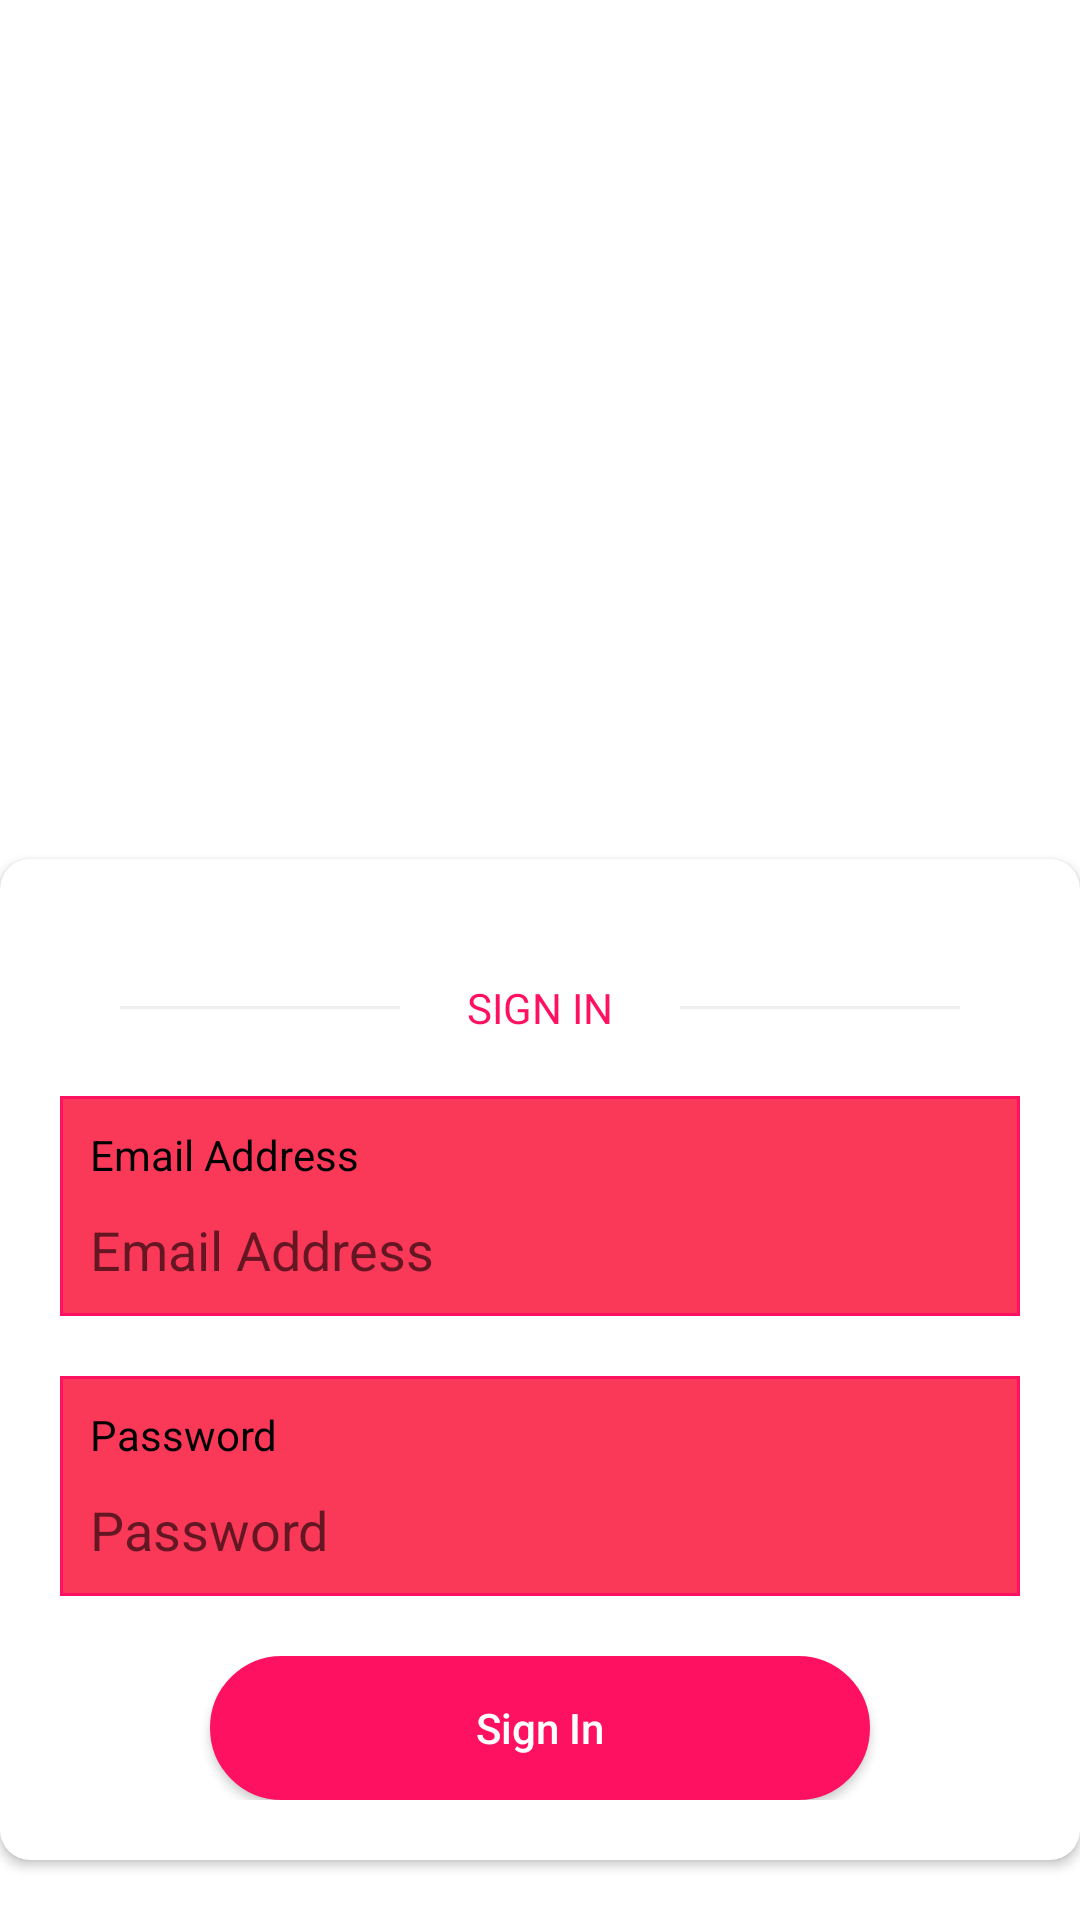

The Android layout XML behind this screen, and the referenced resources:
<!-- AndroidManifest.xml: application theme Theme.IdleTexter -->
<!-- res/layout/activity_login.xml -->
<?xml version="1.0" encoding="utf-8"?>
<RelativeLayout xmlns:android="http://schemas.android.com/apk/res/android"
    xmlns:app="http://schemas.android.com/apk/res-auto"
    xmlns:tools="http://schemas.android.com/tools"
    android:layout_width="match_parent"
    android:layout_height="match_parent"
    tools:context=".Login">

    <LinearLayout
        android:layout_marginTop="100dp"
        android:gravity="center"
        android:orientation="vertical"
        android:layout_width="match_parent"
        android:layout_height="wrap_content">

        <ImageView
            android:background="@mipmap/ic_launcher"
            android:layout_width="wrap_content"
            android:layout_height="wrap_content"/>

        <TextView
            android:textStyle="bold"
            android:textAppearance="@style/TextAppearance.AppCompat.Large"
            android:gravity="center"
            android:layout_weight="1"
            android:textColor="@color/white"
            android:text="HEALTH APP"
            android:layout_width="match_parent"
            android:layout_height="wrap_content"/>


    </LinearLayout>

    <androidx.cardview.widget.CardView
        android:layout_marginBottom="20dp"
        android:layout_alignParentBottom="true"
        app:cardCornerRadius="10dp"
        android:layout_width="match_parent"
        android:layout_height="wrap_content">

        <LinearLayout
            android:layout_margin="20dp"
            android:orientation="vertical"
            android:layout_width="match_parent"
            android:layout_height="match_parent">

            <LinearLayout
                android:padding="20dp"
                android:gravity="center"
                android:orientation="horizontal"
                android:layout_width="match_parent"
                android:layout_height="wrap_content">

                <View
                    android:layout_weight="1"
                    android:background="@color/grey_bac2"
                    android:layout_width="match_parent"
                    android:layout_height="1dp"/>

                <TextView
                    android:gravity="center"
                    android:layout_weight="1"
                    android:textColor="@color/primary"
                    android:text="SIGN IN"
                    android:layout_width="match_parent"
                    android:layout_height="wrap_content"/>

                <View
                    android:layout_weight="1"
                    android:background="@color/grey_bac2"
                    android:layout_width="match_parent"
                    android:layout_height="1dp"/>

            </LinearLayout>

            <LinearLayout
                android:background="@drawable/edit_outline1"
                android:orientation="vertical"
                android:layout_width="match_parent"
                android:layout_height="wrap_content">

                <TextView
                    android:textColor="@color/black"
                    android:text="Email Address"
                    android:layout_width="match_parent"
                    android:layout_height="wrap_content"/>

                <EditText
                    android:id="@+id/etEmailAddress"
                    android:inputType="textEmailAddress"
                    android:background="@drawable/edit_clear"
                    android:hint="Email Address"
                    android:layout_marginTop="10dp"
                    android:layout_width="match_parent"
                    android:layout_height="wrap_content"/>

            </LinearLayout>

            <LinearLayout
                android:layout_marginTop="20dp"
                android:background="@drawable/edit_outline1"
                android:orientation="vertical"
                android:layout_width="match_parent"
                android:layout_height="wrap_content">

                <TextView
                    android:textColor="@color/black"
                    android:text="Password"
                    android:layout_width="match_parent"
                    android:layout_height="wrap_content"/>

                <EditText
                    android:id="@+id/etPassword"
                    android:inputType="textPassword"
                    android:background="@drawable/edit_clear"
                    android:hint="Password"
                    android:layout_marginTop="10dp"
                    android:layout_width="match_parent"
                    android:layout_height="wrap_content"/>

            </LinearLayout>

            <RelativeLayout
                android:layout_marginTop="20dp"
                android:layout_width="match_parent"
                android:layout_height="wrap_content">

                <Button
                    android:id="@+id/btnSignIn"
                    android:layout_width="match_parent"
                    android:layout_height="wrap_content"
                    android:layout_marginStart="50dp"
                    android:layout_marginEnd="50dp"
                    android:background="@drawable/button_outline_solid"
                    android:text="Sign In"
                    android:textAllCaps="false"
                    android:textColor="@color/white" />

            </RelativeLayout>



        </LinearLayout>

    </androidx.cardview.widget.CardView>

</RelativeLayout>
<!-- resources referenced by this layout -->
<resources>
  <color name="black">#FF000000</color>
  <color name="grey_bac2">#EEEEEE</color>
  <color name="primary">#FF1161</color>
  <color name="white">#FFFFFFFF</color>
  <!-- drawable button_outline_solid (drawable) -->
  <?xml version="1.0" encoding="utf-8"?>
  <shape xmlns:android="http://schemas.android.com/apk/res/android"
      android:shape="rectangle">
  
  
      <solid
          android:color="@color/primary" />
  
      <stroke
          android:color="@color/primary"
          android:width="1dp" />
  
      <corners
          android:radius="30dp" />
  
      <padding
          android:right="20dp"
          android:left="20dp"
          android:top="10dp"
          android:bottom="10dp" />
  
  </shape>
  <!-- drawable edit_outline1 (drawable) -->
  <?xml version="1.0" encoding="utf-8"?>
  <shape xmlns:android="http://schemas.android.com/apk/res/android"
      android:shape="rectangle">
  
  
      <solid
          android:color="@color/accent" />
  
      <stroke
          android:color="@color/primary"
          android:width="1dp" />
  
  
  
      <padding
          android:right="10dp"
          android:left="10dp"
          android:top="10dp"
          android:bottom="10dp" />
  
  
  </shape>
  <style name="Theme.IdleTexter" parent="Theme.MaterialComponents.DayNight.DarkActionBar">
          
          <item name="colorPrimary">@color/purple_500</item>
          <item name="colorPrimaryVariant">@color/purple_700</item>
          <item name="colorOnPrimary">@color/white</item>
          
          <item name="colorSecondary">@color/teal_200</item>
          <item name="colorSecondaryVariant">@color/teal_700</item>
          <item name="colorOnSecondary">@color/black</item>
          
          <item name="android:statusBarColor" tools:targetApi="l">?attr/colorPrimaryVariant</item>
          
          
      </style>
  <color name="accent">#FA3958</color>
  <color name="purple_500">#FF1161</color>
  <color name="purple_700">#FF1161</color>
  <color name="teal_200">#FF1161</color>
  <color name="teal_700">#FF1161</color>
</resources>
